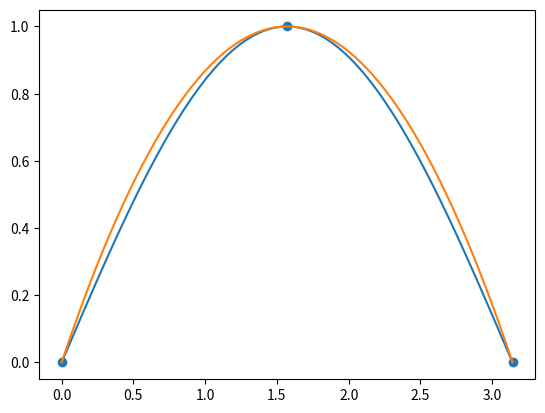

The script that saved this image:
# reveja esta video aqui < https://www.youtube.com/watch?v=qMELaoBnMyY >
# Cálculo Numérico - Interpolação Polinomial 

import numpy as np 
import matplotlib.pylab as plt


def poly(x,y):
    n = len(x) -1
    A =[]
    B =[]
    for xi in x:
        row =[1]
        for j in range(1,n+1):
            row.append(xi**j)
        A.append(row)
    return np.linalg.solve(A,y)

def func_poly(x,coefientes):
    first = coefientes[0]
    return first + sum ([ai * x ** j for j, ai in enumerate(coefientes[1:],1)])



if __name__ == '__main__':

    #exemplos de dados
    #x = [-2,0,1,2]
    #y = [-47,3,4,41]
    #x = [1,2,3]
    #y =[1,4,1]
    #final de exemplos de dados
   
    #exemplo de PI
    x = [0,np.pi /2, np.pi]
    y = [0,1,0]


    coefientes = poly(x,y)
    print(coefientes)

    def p(x):
        print("caiu aqui no def p")
        return func_poly(x, coefientes)

    t =np.linspace(min(x),max(x),200)
    pt =[p(ti) for ti in t]
    #exemplo funcao do seno
    st =np.sin(t) #seno

    plt.plot(t,st)#seno
    plt.plot(t,pt)


    plt.savefig('interp.png')

    plt.scatter(x,y)